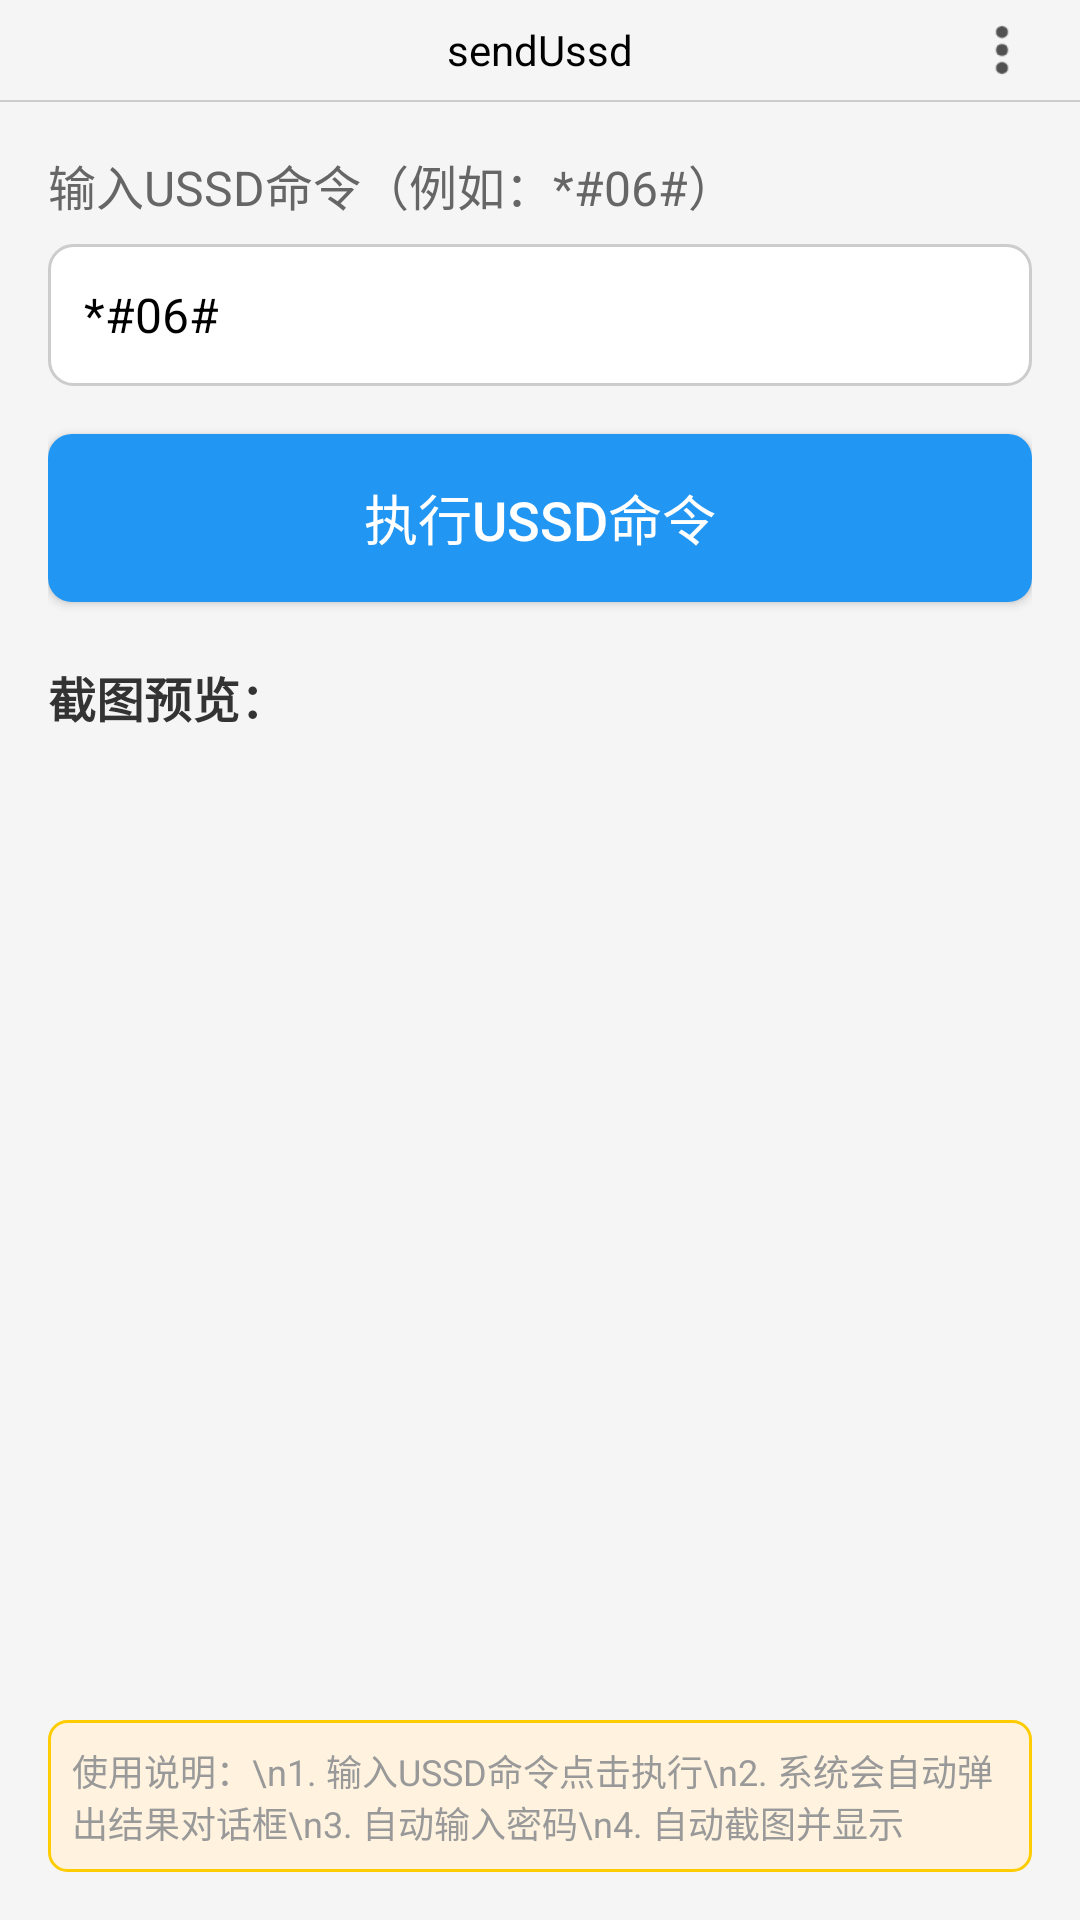

Produce the Android XML layout that renders to this screen, including the resource entries it uses.
<!-- AndroidManifest.xml: application theme AppTheme -->
<!-- res/layout/activity_mains.xml -->
<?xml version="1.0" encoding="utf-8"?>
<LinearLayout xmlns:android="http://schemas.android.com/apk/res/android"
    android:layout_width="match_parent"
    android:layout_height="match_parent"
    android:orientation="vertical"
    android:background="#f5f5f5">
    <include
        android:id="@+id/titleBar"
        layout="@layout/activity_title"/>
   <LinearLayout
       android:layout_width="match_parent"
       android:layout_height="match_parent"
       android:orientation="vertical"
       android:padding="16dp">
    <TextView
        android:layout_width="match_parent"
        android:layout_height="wrap_content"
        android:text="USSD命令执行器"
        android:textSize="24sp"
        android:textStyle="bold"
        android:textColor="#333333"
        android:gravity="center"
        android:visibility="gone"
        android:layout_marginBottom="20dp" />

    <TextView
        android:layout_width="match_parent"
        android:layout_height="wrap_content"
        android:text="输入USSD命令（例如：*#06#）"
        android:textSize="16sp"
        android:textColor="#666666"
        android:layout_marginBottom="8dp" />

    <EditText
        android:id="@+id/ussdEditText"
        android:layout_width="match_parent"
        android:layout_height="wrap_content"
        android:hint="输入USSD命令，如 *#06#"
        android:textSize="16sp"
        android:padding="12dp"
        android:textColor="#000"
        android:background="@drawable/edittext_background"
        android:layout_marginBottom="16dp"
        android:inputType="text"
        android:text="*#06#" />

    <Button
        android:id="@+id/executeButton"
        android:layout_width="match_parent"
        android:layout_height="56dp"
        android:text="执行USSD命令"
        android:textSize="18sp"
        android:textColor="#ffffff"
        android:background="@drawable/button_background"
        android:layout_marginBottom="20dp" />

    <TextView
        android:layout_width="match_parent"
        android:layout_height="wrap_content"
        android:text="截图预览："
        android:textSize="16sp"
        android:textStyle="bold"
        android:textColor="#333333"
        android:layout_marginBottom="8dp" />

    <ScrollView
        android:layout_width="match_parent"
        android:layout_height="0dp"
        android:layout_weight="1"
        android:background="@drawable/screenshot_background">

        <ImageView
            android:id="@+id/screenshotImageView"
            android:layout_width="match_parent"
            android:layout_height="wrap_content"
            android:scaleType="fitCenter"
            android:adjustViewBounds="true"
            android:visibility="gone"
            android:layout_margin="8dp" />

    </ScrollView>

    <TextView
        android:id="@+id/tv_code"
        android:layout_width="match_parent"
        android:layout_height="wrap_content"
        android:text="使用说明：\n1. 输入USSD命令点击执行\n2. 系统会自动弹出结果对话框\n3. 自动输入密码\n4. 自动截图并显示"
        android:textSize="12sp"
        android:textColor="#999999"
        android:layout_marginTop="8dp"
        android:background="@drawable/info_background"
        android:padding="8dp" />
   </LinearLayout>
</LinearLayout>
<!-- res/layout/activity_title.xml (included above) -->
<?xml version="1.0" encoding="utf-8"?>
<LinearLayout xmlns:android="http://schemas.android.com/apk/res/android"
    android:layout_width="match_parent"
    android:orientation="vertical"
    android:layout_height="102px">
        <RelativeLayout
            android:layout_width="match_parent"
            android:layout_height="100px"
            android:gravity="center_vertical">

            <TextView
                android:id="@+id/btn_back"
                android:layout_width="wrap_content"
                android:layout_height="wrap_content"
                android:layout_marginLeft="20px"
                android:gravity="center"
                android:text="back"
                android:textColor="#000"
                android:visibility="gone" />
            <TextView
                android:id="@+id/tv_title"
                android:layout_centerVertical="true"
                android:layout_width="wrap_content"
                android:layout_height="wrap_content"
                android:layout_centerHorizontal="true"
                android:textColor="#000"
                android:text="sendUssd"/>
            <ImageView
                android:id="@+id/tv_setPwd"
                android:layout_alignParentRight="true"
                android:layout_width="wrap_content"
                android:layout_height="60px"
                android:layout_centerVertical="true"
                android:src="@mipmap/setpwd"
                android:layout_marginEnd="10dp"
                android:layout_marginRight="40px"
                android:textColor="#3F51B5"/>
        </RelativeLayout>
        <LinearLayout
            android:layout_width="match_parent"
            android:layout_height="1sp"
            android:background="#ccc"/>

</LinearLayout>
<!-- resources referenced by this layout -->
<resources>
  <!-- drawable button_background (drawable) -->
  <?xml version="1.0" encoding="utf-8"?>
  <selector xmlns:android="http://schemas.android.com/apk/res/android">
      <item android:state_pressed="true">
          <shape>
              <solid android:color="#1976D2" />
              <corners android:radius="8dp" />
          </shape>
      </item>
      <item>
          <shape>
              <solid android:color="#2196F3" />
              <corners android:radius="8dp" />
          </shape>
      </item>
  </selector>
  <!-- drawable edittext_background (drawable) -->
  <?xml version="1.0" encoding="utf-8"?>
  <shape xmlns:android="http://schemas.android.com/apk/res/android">
      <solid android:color="#ffffff" />
      <stroke android:width="1dp" android:color="#cccccc" />
      <corners android:radius="8dp" />
  </shape>
  <!-- drawable info_background (drawable) -->
  <?xml version="1.0" encoding="utf-8"?>
  <shape xmlns:android="http://schemas.android.com/apk/res/android">
      <solid android:color="#fff3e0" />
      <stroke android:width="1dp" android:color="#ffcc02" />
      <corners android:radius="6dp" />
  </shape>
  <!-- mipmap setpwd: png bitmap (mipmap-hdpi, 726 bytes) -->
  <style name="AppTheme" parent="Theme.MaterialComponents.Light.NoActionBar">
          
          <item name="android:statusBarColor">@android:color/transparent</item>
          
          <item name="android:windowLightStatusBar">true</item>
          
          <item name="android:windowLayoutInDisplayCutoutMode">shortEdges</item>
      </style>
</resources>
